80-way image classification set "data_small" from GitHub (kmsumanth1/Computer-Vision-Based-Food-Recognition-and-Personalized-Nutrition-Tracking-System); label vocabulary: aloo gobi, aloo methi, aloo mutter, aloo paratha, amritsari kulcha, anda curry, balushahi, banana chips, besan laddu, bhindi masala, biryani, boondi laddu, chaas, chana masala, chapati, chicken pizza, chicken wings, chikki, chivda, chole bhature, dabeli, dal khichdi, dhokla, falooda, fish curry, gajar ka halwa, garlic bread, garlic naan, ghevar, grilled sandwich, gujhia, gulab jamun, hara bhara kabab, idiyappam, idli, jalebi, kaju katli, khakhra, kheer, kulfi, margherita pizza, masala dosa, masala papad, medu vada, misal pav, modak, moong dal halwa, murukku, mysore pak, navratan korma, neer dosa, onion pakoda, palak paneer, paneer masala, paneer pizza, pani puri, paniyaram, papdi chaat, patrode, pav bhaji, pepperoni pizza, phirni, poha, pongal, puri bhaji, rajma chawal, rasgulla, rava dosa, sabudana khichdi, sabudana vada, samosa, seekh kebab, set dosa, sev puri, solkadhi, steamed momo, thali, thukpa, uttapam, vada pav.

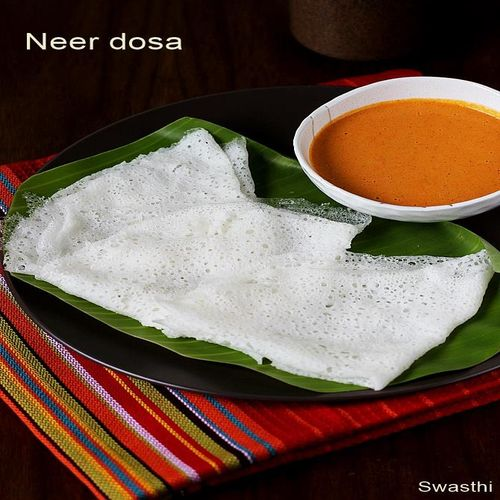
Label: neer dosa

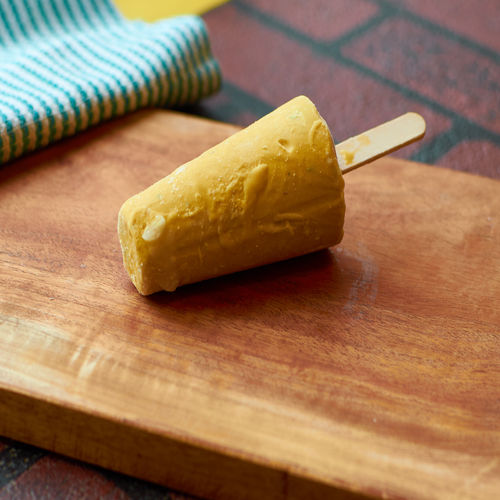
Label: kulfi

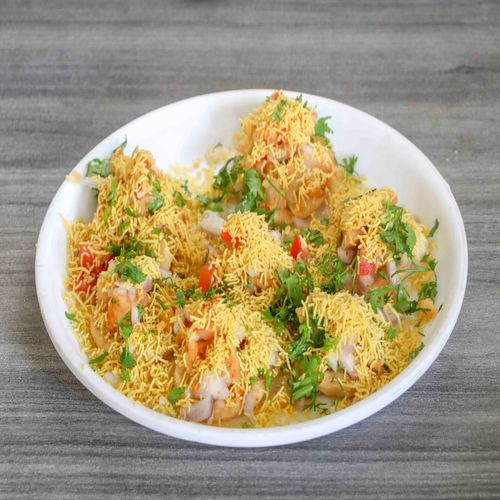
Label: sev puri

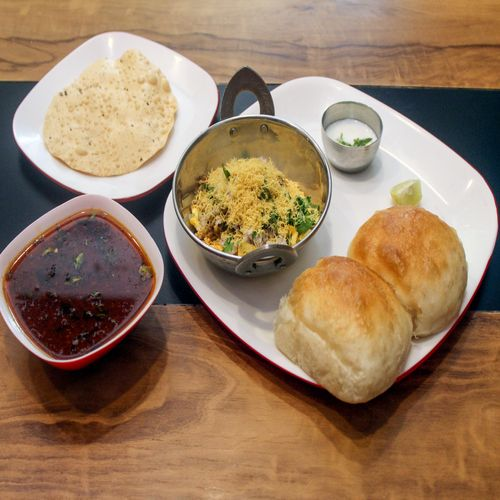
Label: misal pav

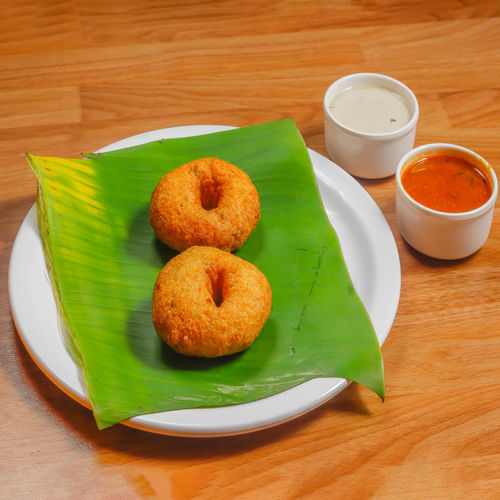
Label: medu vada

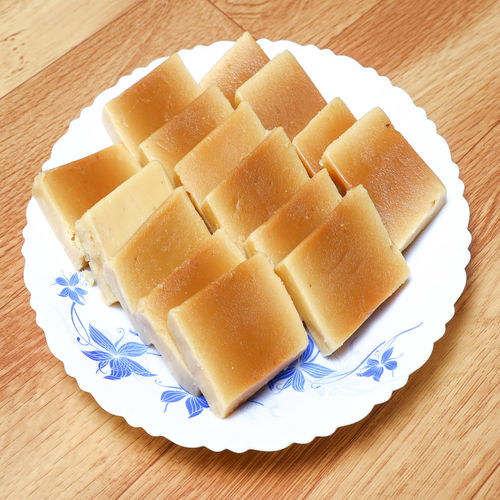
Label: mysore pak
